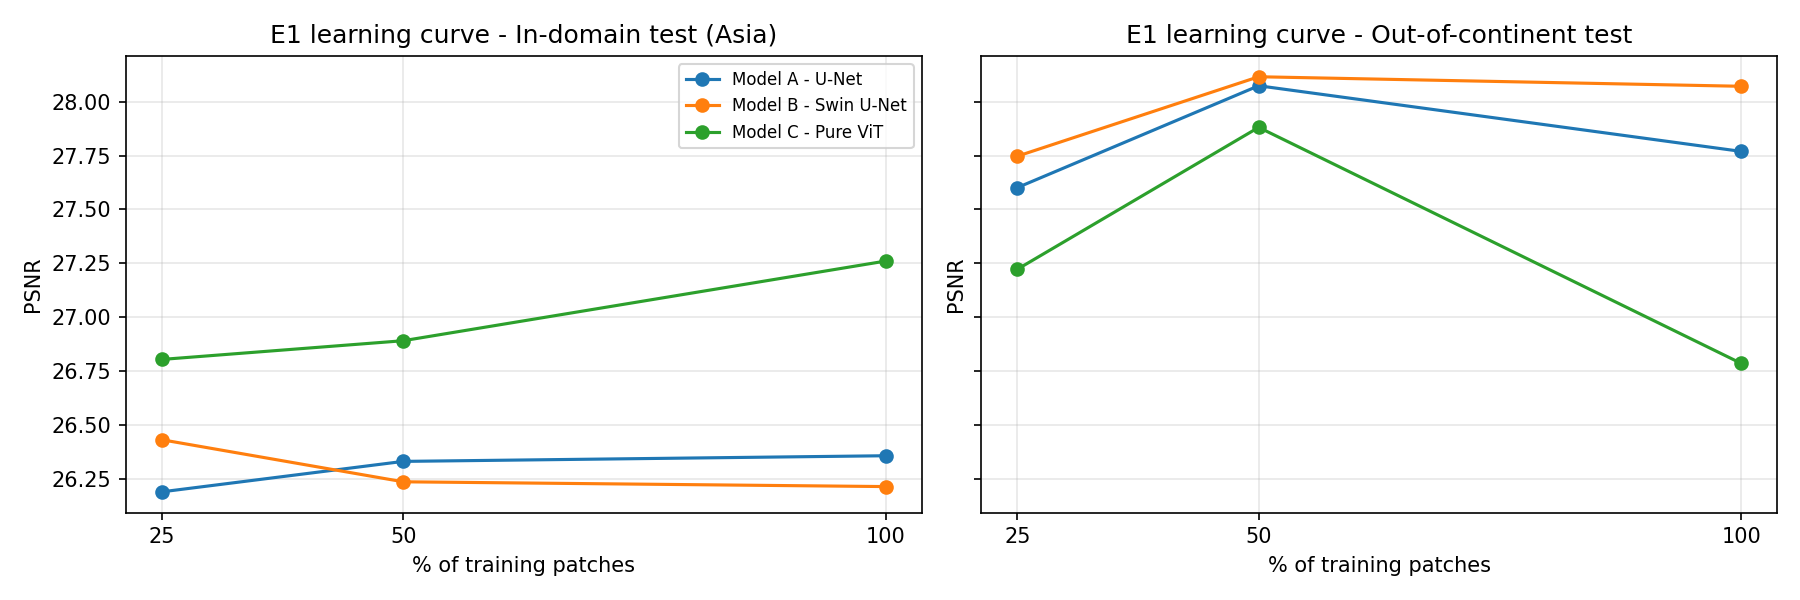

The data file committed next to this chart (first rows):
run, label, group, experiment, seed, fraction, split, psnr, ssim, sam, mae, rmse, n_patches, fid, params, train_minutes, steps_done, model
A_unet, Model A - U-Net, A_unet, core, 42, 1.0, test_id, 26.36, 0.8512, 9.252, 0.04137, 0.05403, 600, 176.5, 7707853, 25.38, 15000, Model A - U-Net
A_unet, Model A - U-Net, A_unet, core, 42, 1.0, ood, 27.77, 0.8742, 8.268, 0.03064, 0.04261, 600, 175.8, 7707853, 25.38, 15000, Model A - U-Net
B_swin, Model B - Swin U-Net, B_swin, core, 42, 1.0, test_id, 26.21, 0.8485, 9.679, 0.04172, 0.05483, 600, 190.8, 7460589, 28.78, 15000, Model B - Swin U-Net
B_swin, Model B - Swin U-Net, B_swin, core, 42, 1.0, ood, 28.07, 0.8738, 8.685, 0.02989, 0.04093, 600, 182.5, 7460589, 28.78, 15000, Model B - Swin U-Net
C_vit, Model C - Pure ViT, C_vit, core, 42, 1.0, test_id, 27.26, 0.8483, 8.87, 0.0364, 0.04776, 600, 267.7, 4843264, 23.08, 15000, Model C - Pure ViT
C_vit, Model C - Pure ViT, C_vit, core, 42, 1.0, ood, 26.78, 0.8549, 10.53, 0.03541, 0.04739, 600, 247, 4843264, 23.08, 15000, Model C - Pure ViT
A_f25, Model A - 25% data, A_f25, E1, 42, 0.25, test_id, 26.19, 0.8464, 9.16, 0.0425, 0.05512, 600, 181, 7707853, 24.84, 15000, Model A - U-Net
A_f25, Model A - 25% data, A_f25, E1, 42, 0.25, ood, 27.6, 0.8706, 8.496, 0.03267, 0.04405, 600, 178.3, 7707853, 24.84, 15000, Model A - U-Net
B_f25, Model B - 25% data, B_f25, E1, 42, 0.25, test_id, 26.43, 0.8527, 9.651, 0.04035, 0.05269, 600, 189.1, 7460589, 30.15, 15000, Model B - Swin U-Net
B_f25, Model B - 25% data, B_f25, E1, 42, 0.25, ood, 27.75, 0.8743, 7.846, 0.03151, 0.04276, 600, 166.1, 7460589, 30.15, 15000, Model B - Swin U-Net
C_f25, Model C - 25% data, C_f25, E1, 42, 0.25, test_id, 26.8, 0.8362, 9.611, 0.03876, 0.05106, 600, 239.5, 4843264, 21.72, 15000, Model C - Pure ViT
C_f25, Model C - 25% data, C_f25, E1, 42, 0.25, ood, 27.22, 0.8593, 9.353, 0.03294, 0.0456, 600, 235.2, 4843264, 21.72, 15000, Model C - Pure ViT
A_f50, Model A - 50% data, A_f50, E1, 42, 0.5, test_id, 26.33, 0.8517, 9.625, 0.04093, 0.05338, 600, 177.6, 7707853, 25.9, 15000, Model A - U-Net
A_f50, Model A - 50% data, A_f50, E1, 42, 0.5, ood, 28.07, 0.8744, 8.336, 0.02963, 0.04158, 600, 171.7, 7707853, 25.9, 15000, Model A - U-Net
B_f50, Model B - 50% data, B_f50, E1, 42, 0.5, test_id, 26.23, 0.8472, 9.909, 0.04167, 0.05429, 600, 181.6, 7460589, 29.03, 15000, Model B - Swin U-Net
B_f50, Model B - 50% data, B_f50, E1, 42, 0.5, ood, 28.12, 0.8715, 8.345, 0.02976, 0.04149, 600, 179.6, 7460589, 29.03, 15000, Model B - Swin U-Net
C_f50, Model C - 50% data, C_f50, E1, 42, 0.5, test_id, 26.89, 0.845, 8.952, 0.03875, 0.05038, 600, 244.7, 4843264, 21.19, 15000, Model C - Pure ViT
C_f50, Model C - 50% data, C_f50, E1, 42, 0.5, ood, 27.88, 0.8598, 8.953, 0.03103, 0.0426, 600, 240.5, 4843264, 21.19, 15000, Model C - Pure ViT
